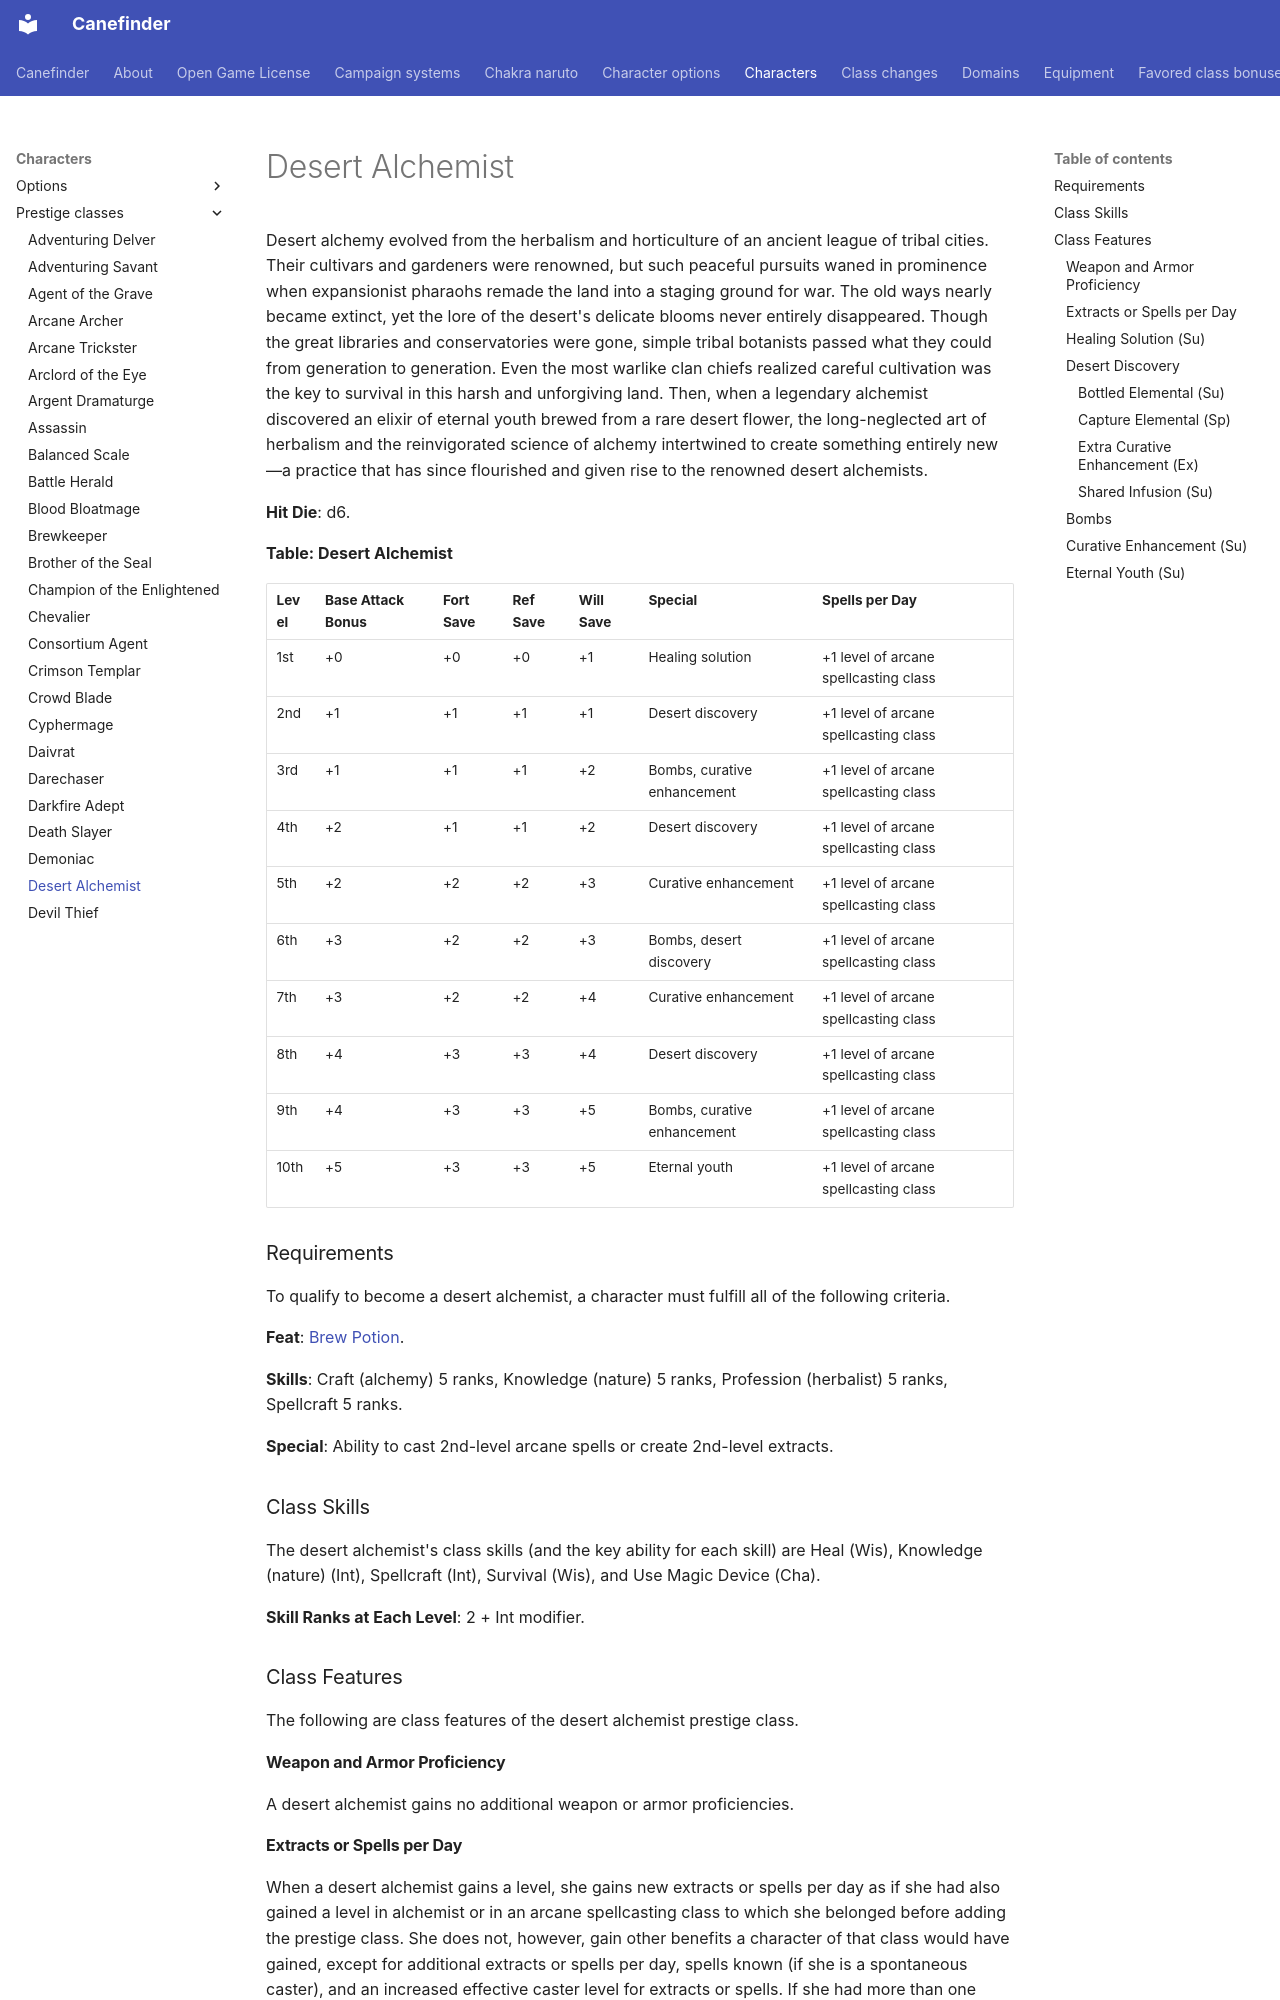

repository: canefinderhouserules/Canefinderhouserules · page: characters/prestige-classes/desert-alchemist/index.html · generator: mkdocs

# Desert Alchemist

Desert alchemy evolved from the herbalism and horticulture of an ancient league of tribal cities. Their cultivars and gardeners were renowned, but such peaceful pursuits waned in prominence when expansionist pharaohs remade the land into a staging ground for war. The old ways nearly became extinct, yet the lore of the desert's delicate blooms never entirely disappeared. Though the great libraries and conservatories were gone, simple tribal botanists passed what they could from generation to generation. Even the most warlike clan chiefs realized careful cultivation was the key to survival in this harsh and unforgiving land. Then, when a legendary alchemist discovered an elixir of eternal youth brewed from a rare desert flower, the long-neglected art of herbalism and the reinvigorated science of alchemy intertwined to create something entirely new—a practice that has since flourished and given rise to the renowned desert alchemists.

**Hit Die**: d6.

**Table: Desert Alchemist**

| Level | Base Attack Bonus | Fort Save | Ref Save | Will Save | Special | Spells per Day |
|---|---|---|---|---|---|---|
| 1st | +0 | +0 | +0 | +1 | Healing solution | +1 level of arcane spellcasting class |
| 2nd | +1 | +1 | +1 | +1 | Desert discovery | +1 level of arcane spellcasting class |
| 3rd | +1 | +1 | +1 | +2 | Bombs, curative enhancement | +1 level of arcane spellcasting class |
| 4th | +2 | +1 | +1 | +2 | Desert discovery | +1 level of arcane spellcasting class |
| 5th | +2 | +2 | +2 | +3 | Curative enhancement | +1 level of arcane spellcasting class |
| 6th | +3 | +2 | +2 | +3 | Bombs, desert discovery | +1 level of arcane spellcasting class |
| 7th | +3 | +2 | +2 | +4 | Curative enhancement | +1 level of arcane spellcasting class |
| 8th | +4 | +3 | +3 | +4 | Desert discovery | +1 level of arcane spellcasting class |
| 9th | +4 | +3 | +3 | +5 | Bombs, curative enhancement | +1 level of arcane spellcasting class |
| 10th | +5 | +3 | +3 | +5 | Eternal youth | +1 level of arcane spellcasting class |

### Requirements

To qualify to become a desert alchemist, a character must fulfill all of the following criteria.

**Feat**: [Brew Potion](../../rules/feats/brew-potion.md).

**Skills**: Craft (alchemy) 5 ranks, Knowledge (nature) 5 ranks, Profession (herbalist) 5 ranks, Spellcraft 5 ranks.

**Special**: Ability to cast 2nd-level arcane spells or create 2nd-level extracts.

### Class Skills

The desert alchemist's class skills (and the key ability for each skill) are Heal (Wis), Knowledge (nature) (Int), Spellcraft (Int), Survival (Wis), and Use Magic Device (Cha).

**Skill Ranks at Each Level**: 2 + Int modifier.

### Class Features

The following are class features of the desert alchemist prestige class.

#### Weapon and Armor Proficiency

A desert alchemist gains no additional weapon or armor proficiencies.

#### Extracts or Spells per Day

When a desert alchemist gains a level, she gains new extracts or spells per day as if she had also gained a level in alchemist or in an arcane spellcasting class to which she belonged before adding the prestige class. She does not, however, gain other benefits a character of that class would have gained, except for additional extracts or spells per day, spells known (if she is a spontaneous caster), and an increased effective caster level for extracts or spells. If she had more than one arcane spellcasting class before becoming a desert alchemist, or had the alchemist class and an arcane spellcasting class, she must decide to which class she adds the new level for the purpose of determining extracts or spells per day.

#### Healing Solution (Su)

A desert alchemist learns how to convert magical reagents into life-giving admixtures. As a full-round action (3 AP), she can convert the magical energies of two extracts or spells of 1st level into a special extract of [*cure light wounds*](../../magic/spells/cure-light-wounds.md). This acts as an infused extract, but it must be used before the end of her next turn or its power is lost. At 3rd level and every 2 levels thereafter, a desert alchemist gains the ability to convert extracts or spells into more powerful forms of curative magic: 3rd—[*cure moderate wounds*](../../magic/spells/cure-moderate-wounds.md); 5th—[*cure serious wounds*](../../magic/spells/cure-serious-wounds.md); 7th—[*cure critical wounds*](../../magic/spells/cure-critical-wounds.md); 9th—[*breath of life*](../../magic/spells/breath-of-life.md). In all cases, the desert alchemist must expend two extracts or spells of the same level as the curative spell in order to complete the conversion.
